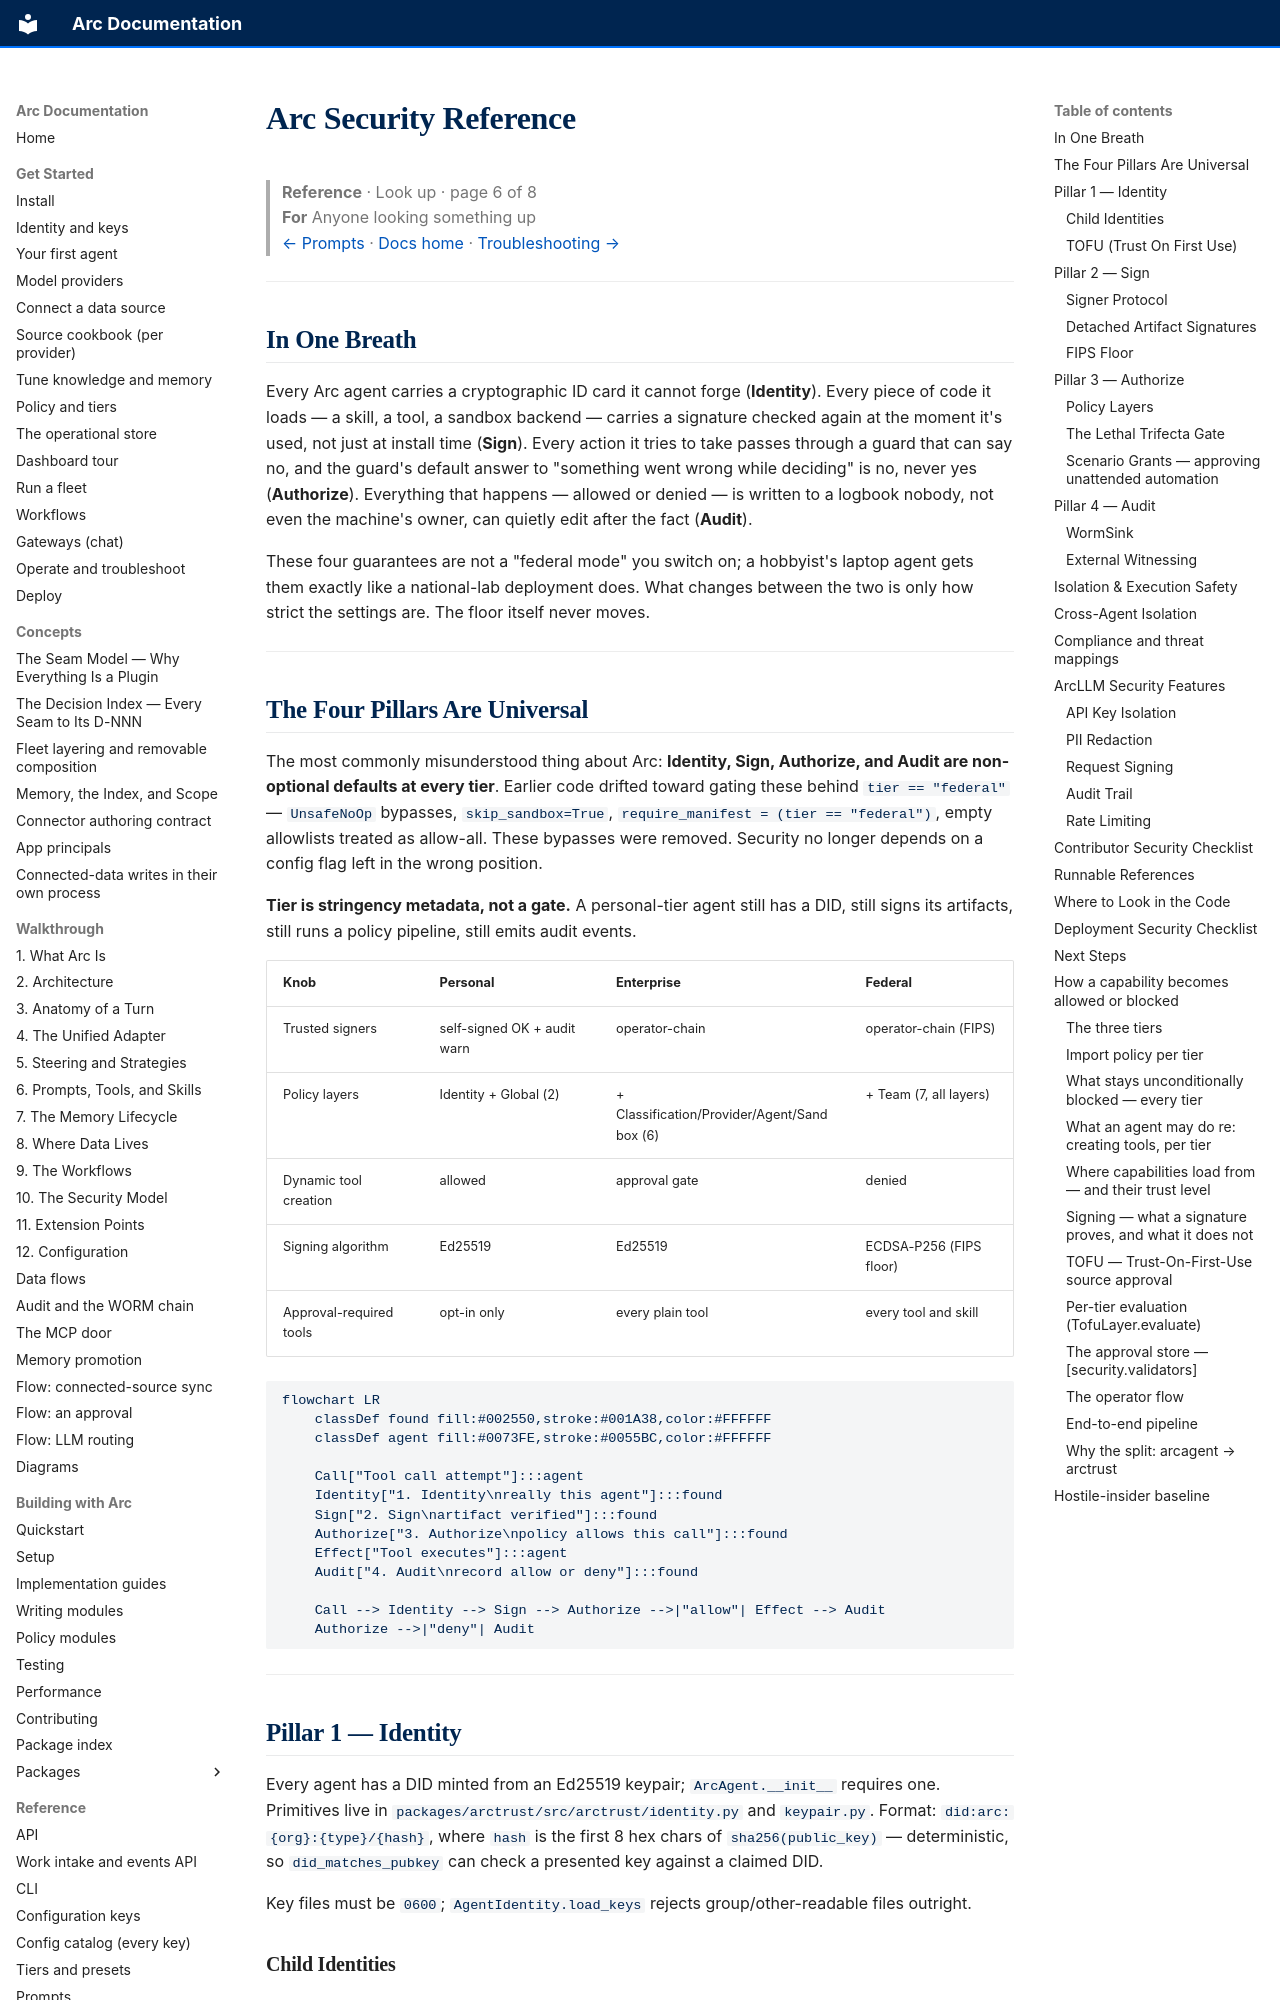

repository: joshuamschultz/Arc · page: reference/security/index.html · generator: mkdocs

# Arc Security Reference

> **Reference**  ·  Look up  ·  page 6 of 8  
> **For** Anyone looking something up  
> [← Prompts](prompts.md)  ·  [Docs home](../README.md)  ·  [Troubleshooting →](troubleshooting.md)

---

## In One Breath

Every Arc agent carries a cryptographic ID card it cannot forge (**Identity**). Every piece of code it loads — a skill, a tool, a sandbox backend — carries a signature checked again at the moment it's used, not just at install time (**Sign**). Every action it tries to take passes through a guard that can say no, and the guard's default answer to "something went wrong while deciding" is no, never yes (**Authorize**). Everything that happens — allowed or denied — is written to a logbook nobody, not even the machine's owner, can quietly edit after the fact (**Audit**).

These four guarantees are not a "federal mode" you switch on; a hobbyist's laptop agent gets them exactly like a national-lab deployment does. What changes between the two is only how strict the settings are. The floor itself never moves.

---

## The Four Pillars Are Universal

The most commonly misunderstood thing about Arc: **Identity, Sign, Authorize, and Audit are non-optional defaults at every tier**. Earlier code drifted toward gating these behind `tier == "federal"` — `UnsafeNoOp` bypasses, `skip_sandbox=True`, `require_manifest = (tier == "federal")`, empty allowlists treated as allow-all. These bypasses were removed. Security no longer depends on a config flag left in the wrong position.

**Tier is stringency metadata, not a gate.** A personal-tier agent still has a DID, still signs its artifacts, still runs a policy pipeline, still emits audit events.

| Knob | Personal | Enterprise | Federal |
|---|---|---|---|
| Trusted signers | self-signed OK + audit warn | operator-chain | operator-chain (FIPS) |
| Policy layers | Identity + Global (2) | + Classification/Provider/Agent/Sandbox (6) | + Team (7, all layers) |
| Dynamic tool creation | allowed | approval gate | denied |
| Signing algorithm | Ed25519 | Ed25519 | ECDSA-P256 (FIPS floor) |
| Approval-required tools | opt-in only | every plain tool | every tool and skill |

```mermaid
flowchart LR
    classDef found fill:#002550,stroke:#001A38,color:#FFFFFF
    classDef agent fill:#0073FE,stroke:#0055BC,color:#FFFFFF

    Call["Tool call attempt"]:::agent
    Identity["1. Identity\nreally this agent"]:::found
    Sign["2. Sign\nartifact verified"]:::found
    Authorize["3. Authorize\npolicy allows this call"]:::found
    Effect["Tool executes"]:::agent
    Audit["4. Audit\nrecord allow or deny"]:::found

    Call --> Identity --> Sign --> Authorize -->|"allow"| Effect --> Audit
    Authorize -->|"deny"| Audit
```

---

## Pillar 1 — Identity

Every agent has a DID minted from an Ed25519 keypair; `ArcAgent.__init__` requires one. Primitives live in `packages/arctrust/src/arctrust/identity.py` and `keypair.py`. Format: `did:arc:{org}:{type}/{hash}`, where `hash` is the first 8 hex chars of `sha256(public_key)` — deterministic, so `did_matches_pubkey` can check a presented key against a claimed DID.

Key files must be `0600`; `AgentIdentity.load_keys` rejects group/other-readable files outright.

### Child Identities

Child identities (spawned sub-agents) are *derived*, not independent: `derive_child_identity` runs HKDF-SHA256 over the parent's seed and a per-spawn nonce — unpredictable without the parent's private key. Clearance narrows monotonically (`child_clearance = min(requested, parent_clearance)`), so a child can never out-clear its parent.
